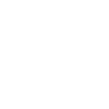
t = 0.00 s
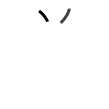
t = 1.75 s
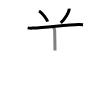
t = 3.50 s
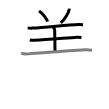
t = 5.50 s
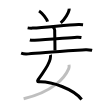
t = 7.25 s
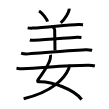
t = 9.00 s

The animated SVG that drew these frames (rendered in a browser with its animation timeline set to each time). Animation: 9 SMIL elements (animate=9); one cycle of 9.00 s.

<svg width="109px" height="109px" viewBox="0 0 px 109px" xmlns="http://www.w3.org/2000/svg" xmlns:xlink="http://www.w3.org/1999/xlink" xml:space="preserve" version="1.1"  baseProfile="full">
<path d="M39.03,10.9c3,1.9,7.76,7.8,8.52,10.76" style="fill:none;stroke:black;stroke-width:3;opacity:0">
  <animate attributeType="CSS" attributeName="opacity" from="0" to="1" begin="0s" dur="1s" repeatCount="Indefinite" fill="freeze" />
</path>
<path d="M69.12,8.64c0.03,0.34,0.05,0.87-0.05,1.35c-0.57,2.85-3.87,9.09-8.38,12.91" style="fill:none;stroke:black;stroke-width:3;opacity:0">
  <animate attributeType="CSS" attributeName="opacity" from="0" to="1" begin="1s" dur="1s" repeatCount="Indefinite" fill="freeze" />
</path>
<path d="M27.64,27.88c1.3,0.24,3.7,0.28,4.99,0.24c12.58-0.35,33.79-3.26,45.88-3.59c2.16-0.06,3.47,0.12,4.55,0.24" style="fill:none;stroke:black;stroke-width:3;opacity:0">
  <animate attributeType="CSS" attributeName="opacity" from="0" to="1" begin="2s" dur="1s" repeatCount="Indefinite" fill="freeze" />
</path>
<path d="M52.8,27.13c1.05,0.48,1.89,2.12,1.89,3.1c0,5.56,0.29,9.86,0.29,20.38" style="fill:none;stroke:black;stroke-width:3;opacity:0">
  <animate attributeType="CSS" attributeName="opacity" from="0" to="1" begin="3s" dur="1s" repeatCount="Indefinite" fill="freeze" />
</path>
<path d="M29.86,39.95c1.27,0.36,3.6,0.42,4.87,0.36c11.32-0.48,31.02-2.32,42.24-3.1c2.11-0.15,3.39,0.17,4.45,0.35" style="fill:none;stroke:black;stroke-width:3;opacity:0">
  <animate attributeType="CSS" attributeName="opacity" from="0" to="1" begin="4s" dur="1s" repeatCount="Indefinite" fill="freeze" />
</path>
<path d="M21.13,53.2c1.88,0.67,5.34,0.87,7.23,0.67c11.47-1.18,36.51-2.77,57.17-4.14c3.13-0.21,5.03,0.32,6.59,0.66" style="fill:none;stroke:black;stroke-width:3;opacity:0">
  <animate attributeType="CSS" attributeName="opacity" from="0" to="1" begin="5s" dur="1s" repeatCount="Indefinite" fill="freeze" />
</path>
<path d="M50.39,54.87c0.42,1.17,0.13,2.64-0.21,4.1c-1.66,7.13-6.73,12.52-12.04,20.71c-1.15,1.78-0.24,2.19,0.64,2.15C51.5,81.25,73.5,89,81.63,99.47" style="fill:none;stroke:black;stroke-width:3;opacity:0">
  <animate attributeType="CSS" attributeName="opacity" from="0" to="1" begin="6s" dur="1s" repeatCount="Indefinite" fill="freeze" />
</path>
<path d="M69.02,64.64c0.13,0.81,0.23,2.79-0.27,3.97c-4.09,9.53-15.88,23.04-45.11,30.14" style="fill:none;stroke:black;stroke-width:3;opacity:0">
  <animate attributeType="CSS" attributeName="opacity" from="0" to="1" begin="7s" dur="1s" repeatCount="Indefinite" fill="freeze" />
</path>
<path d="M16.5,68.21c2.37,0.37,4.9,0.62,6.03,0.56c23.95-1.17,42.78-3.27,65.65-3.43c1.89-0.01,5.16,0.23,6.69,0.65" style="fill:none;stroke:black;stroke-width:3;opacity:0">
  <animate attributeType="CSS" attributeName="opacity" from="0" to="1" begin="8s" dur="1s" repeatCount="Indefinite" fill="freeze" />
</path>
</svg>
